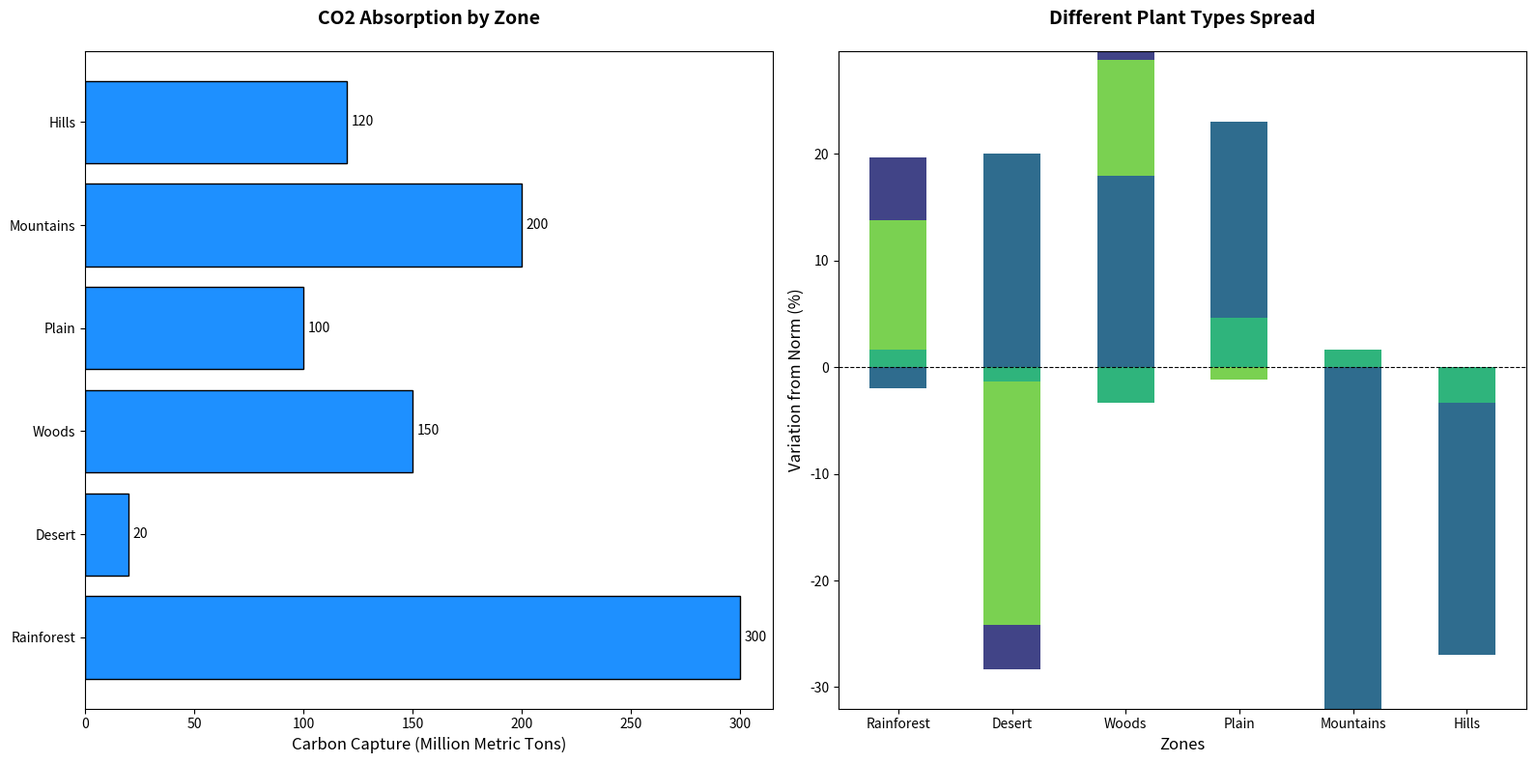

Write the Python code that produced this figure.
import matplotlib.pyplot as plt
import numpy as np

regions = ['Rainforest', 'Desert', 'Woods', 'Plain', 'Mountains', 'Hills']
species = ['Bush', 'Herb', 'Weed', 'Blossom', 'Moss']
species_distribution = [
    [50, 5, 10, 30, 5], 
    [2, 15, 70, 5, 8],  
    [60, 10, 15, 5, 10],  
    [35, 5, 50, 8, 2],   
    [10, 20, 5, 60, 5],   
    [25, 10, 5, 50, 10] 
]

carbon_sequestration = [300, 20, 150, 100, 200, 120]

colors = plt.cm.viridis(np.linspace(0.2, 0.8, len(species)))
colors = [colors[2], colors[0], colors[4], colors[1], colors[3]]

fig, (ax1, ax2) = plt.subplots(1, 2, figsize=(16, 8))

# Plot CO2 Absorption by Zone in ax1
bars = ax1.barh(regions, carbon_sequestration, color='dodgerblue', edgecolor='black')
ax1.set_xlabel('Carbon Capture (Million Metric Tons)', fontsize=12)
ax1.set_title('CO2 Absorption by Zone', fontsize=14, fontweight='bold', pad=20)
for bar in bars:
    width = bar.get_width()
    ax1.annotate(f'{width}', 
                 xy=(width, bar.get_y() + bar.get_height()/2), 
                 xytext=(3, 0), 
                 textcoords='offset points', 
                 ha='left', va='center', fontsize=10)

# Plot Different Plant Types Spread in ax2
avg_distribution = np.mean(np.array(species_distribution), axis=0)
sequence_ids = np.arange(len(regions))
bottom_vals = np.zeros(len(regions))
for i, specie in enumerate(species):
    currentSpeciesDistribution = np.array([dist[i] - avg_distribution[i] for dist in species_distribution])
    ax2.bar(sequence_ids, currentSpeciesDistribution, 0.5, color=colors[i], bottom=bottom_vals)
    bottom_vals += currentSpeciesDistribution
ax2.set_xlabel('Zones', fontsize=12)
ax2.set_ylabel('Variation from Norm (%)', fontsize=12)
ax2.set_title('Different Plant Types Spread', fontsize=14, fontweight='bold', pad=20)
ax2.set_xticks(sequence_ids)
ax2.set_xticklabels(regions)
ax2.axhline(0, color='black', linewidth=0.8, linestyle='--')

plt.tight_layout()
plt.show()
